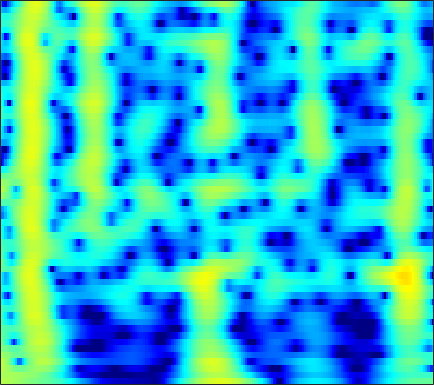

Values plotted in this chart, from the file beside it:
2.423, 2.3908, 2.3051, 2.1751, 2.051, 1.856, 1.6314, 1.4487, 1.1927, 0.93045, 0.67006, 0.4811, 0.24212, 0.020674, -0.134, -0.326, -0.50652, -0.63907, -0.81738, -1.0066, -1.2134, -1.3851, -1.6426, -1.938
1.846, 1.904, 1.934, 1.918, 1.882, 1.807, 1.708, 1.622, 1.497, 1.364, 1.223, 1.113, 0.9588, 0.7926, 0.6569, 0.4561, 0.2265, 0.03073, -0.268, -0.6167, -1.024, -1.372, -1.899, -2.504
2.587, 2.35, 1.933, 1.416, 0.9793, 0.3678, -0.2169, -0.5871, -0.9192, -1.014, -0.869, -0.6377, -0.2355, 0.1981, 0.5028, 0.8465, 1.093, 1.203, 1.243, 1.155, 0.935, 0.6816, 0.223, -0.3768
2.997, 2.491, 1.591, 0.3801, -0.7879, -2.813, -5.625, -8.539, -13.56, -13.22, -8.306, -5.549, -2.908, -1.033, 0.02724, 1.096, 1.851, 2.244, 2.569, 2.688, 2.62, 2.454, 2.091, 1.57
1.549, 1.265, 0.8086, 0.2896, -0.117, -0.6435, -1.091, -1.333, -1.479, -1.388, -1.073, -0.724, -0.173, 0.4015, 0.8074, 1.276, 1.633, 1.813, 1.926, 1.887, 1.691, 1.441, 0.97, 0.3405
0.3488, -0.0665, -0.6789, -1.296, -1.705, -2.1, -2.241, -2.157, -1.811, -1.263, -0.6006, -0.07724, 0.6055, 1.229, 1.637, 2.081, 2.393, 2.531, 2.583, 2.471, 2.193, 1.873, 1.294, 0.5295
-0.7489, -1.717, -3.429, -5.827, -8.336, -13.31, -17.59, -13.41, -8.203, -4.798, -2.39, -0.9962, 0.4725, 1.598, 2.258, 2.924, 3.37, 3.57, 3.666, 3.573, 3.291, 2.958, 2.359, 1.579
-1.089, -1.709, -2.659, -3.682, -4.41, -5.121, -5.255, -4.882, -3.887, -2.609, -1.304, -0.3915, 0.6827, 1.572, 2.113, 2.664, 3.024, 3.171, 3.207, 3.066, 2.747, 2.394, 1.781, 1.02
-1.477, -1.875, -2.371, -2.752, -2.916, -2.927, -2.674, -2.319, -1.671, -0.8906, -0.06505, 0.5402, 1.285, 1.921, 2.309, 2.69, 2.904, 2.949, 2.855, 2.585, 2.15, 1.711, 0.9837, 0.1158
-2.605, -3.624, -5.162, -6.656, -7.376, -7.216, -5.854, -4.492, -2.671, -1.038, 0.3525, 1.234, 2.202, 2.941, 3.347, 3.696, 3.825, 3.779, 3.525, 3.053, 2.379, 1.741, 0.7039, -0.5282
-2.875, -4.273, -6.675, -9.774, -12.06, -11.89, -8.319, -5.722, -2.932, -0.7793, 0.8953, 1.903, 2.968, 3.738, 4.133, 4.426, 4.457, 4.308, 3.881, 3.171, 2.186, 1.266, -0.2521, -2.16
-2.632, -3.259, -3.954, -4.356, -4.38, -3.985, -3.141, -2.299, -1.048, 0.2103, 1.366, 2.127, 2.966, 3.579, 3.883, 4.075, 4.015, 3.801, 3.296, 2.506, 1.411, 0.4081, -1.178, -3.127
-5.099, -6.233, -7.485, -7.838, -7.298, -5.817, -4.018, -2.694, -1.077, 0.3439, 1.558, 2.321, 3.126, 3.683, 3.942, 4.079, 3.977, 3.736, 3.216, 2.479, 1.493, 0.6041, -0.7126, -2.147
-7.236, -9.844, -14.73, -17.98, -13.88, -8.785, -5.272, -3.265, -1.121, 0.5773, 1.916, 2.71, 3.508, 4.032, 4.25, 4.31, 4.116, 3.807, 3.18, 2.369, 1.359, 0.4358, -0.9281, -2.364
-4.697, -5.426, -6, -5.997, -5.497, -4.251, -2.7, -1.515, 0.002233, 1.374, 2.513, 3.184, 3.846, 4.249, 4.372, 4.286, 3.925, 3.485, 2.628, 1.51, 0.203, -0.9583, -2.826, -4.952
-6.293, -8.119, -9.71, -8.865, -7.132, -4.63, -2.392, -0.9151, 0.7876, 2.167, 3.238, 3.855, 4.429, 4.7, 4.705, 4.457, 3.908, 3.302, 2.231, 0.7846, -0.9351, -2.358, -4.574, -7.275
-5.805, -8.12, -10.28, -9.249, -6.999, -4.096, -1.792, -0.3427, 1.307, 2.614, 3.612, 4.18, 4.682, 4.857, 4.777, 4.387, 3.647, 2.854, 1.53, -0.2356, -2.418, -4.135, -6.501, -8.784
-1.045, -1.759, -2.505, -2.73, -2.57, -1.998, -1.041, -0.1613, 1.049, 2.19, 3.182, 3.776, 4.31, 4.542, 4.503, 4.117, 3.351, 2.476, 0.971, -1.086, -4.06, -6.911, -12.16, -22.59
-0.4956, -1.677, -3.44, -5.308, -6.564, -7.054, -5.534, -3.75, -1.446, 0.5036, 2.061, 2.959, 3.813, 4.317, 4.468, 4.356, 3.908, 3.328, 2.229, 0.907, -0.8336, -2.307, -4.175, -5.685
-1.606, -2.861, -5.062, -8.096, -10.76, -12.68, -9.428, -6.501, -3.438, -1.097, 0.6543, 1.658, 2.675, 3.348, 3.637, 3.79, 3.678, 3.446, 2.88, 2.205, 1.43, 0.7489, -0.09817, -0.868
-1.878, -2.518, -3.398, -4.061, -4.335, -4.305, -3.729, -3.028, -1.913, -0.7178, 0.3903, 1.115, 1.925, 2.516, 2.81, 3.018, 3.013, 2.908, 2.624, 2.137, 1.621, 1.168, 0.4919, -0.1757
-2.506, -3.158, -3.809, -4.187, -4.239, -3.865, -3.118, -2.41, -1.321, -0.2284, 0.7665, 1.435, 2.162, 2.684, 2.953, 3.117, 3.067, 2.897, 2.585, 2.057, 1.419, 0.922, 0.1887, -0.561
-4.056, -5.531, -7.787, -9.943, -10.28, -8.336, -5.57, -3.677, -1.512, 0.2181, 1.583, 2.402, 3.218, 3.752, 3.976, 4.036, 3.849, 3.51, 2.857, 2.037, 0.9356, 0.05359, -1.15, -2.292
-4.407, -6.004, -8.728, -11.44, -12.05, -9.004, -5.448, -3.166, -0.7186, 1.145, 2.599, 3.419, 4.211, 4.683, 4.81, 4.711, 4.294, 3.782, 2.703, 1.306, -0.5595, -2.36, -5.284, -8.884
-5.175, -5.661, -5.782, -5.405, -4.816, -3.578, -2.11, -0.9364, 0.566, 1.876, 2.969, 3.608, 4.219, 4.543, 4.58, 4.374, 3.818, 3.232, 2.057, 0.4898, -1.486, -3.382, -6.356, -9.817
-12.98, -12.52, -9.579, -6.846, -4.998, -3.008, -1.317, -0.1854, 1.09, 2.205, 3.084, 3.605, 4.103, 4.335, 4.362, 4.146, 3.637, 3.064, 2.128, 0.7917, -0.6836, -1.979, -3.822, -5.659
-10.93, -10.66, -8.269, -5.785, -4.174, -2.418, -0.95, -0.008267, 1.103, 2.068, 2.872, 3.366, 3.853, 4.131, 4.186, 4.04, 3.67, 3.17, 2.351, 1.258, -0.08473, -1.207, -2.942, -4.909
-2.41, -2.524, -2.564, -2.345, -2.12, -1.765, -1.25, -0.7973, 0.01599, 0.9187, 1.857, 2.503, 3.199, 3.689, 3.863, 3.872, 3.606, 3.241, 2.437, 1.489, 0.1887, -0.8704, -2.503, -4.324
1.235, 0.7522, -0.08815, -1.09, -2.074, -3.607, -5.096, -5.517, -4.346, -2.132, 0.04158, 1.375, 2.729, 3.626, 4.018, 4.206, 3.983, 3.666, 2.827, 1.798, 0.4287, -0.7069, -2.327, -4
2.782, 2.146, 1.165, -0.3193, -1.757, -4.546, -8.623, -11.42, -8.015, -3.498, -0.3257, 1.33, 2.924, 3.885, 4.311, 4.459, 4.169, 3.696, 2.743, 1.306, -0.4977, -2.224, -4.861, -7.779
1.554, 1.265, 0.7774, 0.2457, -0.1915, -0.7062, -1.008, -0.9451, -0.4213, 0.4996, 1.538, 2.269, 3.045, 3.543, 3.695, 3.602, 3.198, 2.577, 1.534, -0.05368, -2.023, -3.953, -7.176, -11.56
-1.444, -1.381, -1.286, -0.9889, -0.7589, -0.3242, 0.1545, 0.5925, 1.195, 1.847, 2.44, 2.834, 3.211, 3.408, 3.386, 3.146, 2.636, 2.07, 1.048, -0.2228, -1.727, -2.969, -4.668, -6.195
-6.806, -6.377, -5.367, -4.074, -3.084, -1.764, -0.5333, 0.3288, 1.354, 2.246, 2.964, 3.386, 3.767, 3.925, 3.89, 3.624, 3.07, 2.537, 1.511, 0.3397, -1.083, -2.206, -3.777, -5.256
-21.18, -16.88, -12.06, -8.739, -6.598, -4.143, -2.025, -0.6505, 0.9364, 2.23, 3.263, 3.843, 4.388, 4.636, 4.652, 4.415, 3.855, 3.286, 2.18, 0.8376, -0.9304, -2.436, -4.838, -7.666
-18.04, -18.03, -15.79, -12.79, -10.06, -6.788, -3.873, -2.038, 0.06825, 1.745, 3.063, 3.82, 4.537, 4.934, 5.013, 4.841, 4.372, 3.757, 2.711, 1.232, -0.6372, -2.364, -5.179, -8.793
-17.9, -22.8, -28.16, -17.33, -12.57, -8.268, -4.935, -2.936, -0.6713, 1.14, 2.576, 3.423, 4.253, 4.764, 4.927, 4.865, 4.504, 3.983, 3.08, 1.781, 0.235, -1.159, -3.22, -5.508
-10.19, -10.89, -10.78, -9.854, -8.53, -6.548, -4.467, -2.913, -1.034, 0.6574, 2.052, 2.919, 3.8, 4.375, 4.614, 4.66, 4.378, 4.014, 3.212, 2.164, 0.862, -0.2946, -2.001, -3.878
-7.158, -7.915, -8.569, -8.693, -8.273, -6.978, -5.135, -3.594, -1.619, 0.1728, 1.677, 2.609, 3.575, 4.222, 4.502, 4.61, 4.41, 4.099, 3.383, 2.46, 1.234, 0.1762, -1.446, -3.271
-6.681, -8.325, -11.75, -16.93, -19.68, -13.19, -8.037, -5.196, -2.306, -0.08973, 1.655, 2.666, 3.705, 4.387, 4.677, 4.784, 4.613, 4.248, 3.58, 2.62, 1.386, 0.3343, -1.304, -3.162
-4.819, -6.044, -7.822, -9.372, -9.44, -7.961, -5.53, -3.639, -1.424, 0.4492, 1.986, 2.888, 3.815, 4.41, 4.643, 4.668, 4.414, 3.964, 3.208, 2.122, 0.7801, -0.3595, -2.096, -4.018
-3.028, -3.716, -4.393, -4.632, -4.553, -3.838, -2.69, -1.669, -0.1889, 1.195, 2.413, 3.179, 3.934, 4.396, 4.531, 4.447, 4.005, 3.471, 2.481, 1.126, -0.4552, -1.834, -3.799, -5.917
-3.195, -4.245, -5.681, -6.508, -6.46, -5.264, -3.386, -1.908, -0.02814, 1.589, 2.902, 3.689, 4.441, 4.855, 4.938, 4.737, 4.14, 3.502, 2.195, 0.4903, -1.664, -3.633, -6.622, -9.754
-4.247, -6.29, -10.24, -19.27, -25.37, -11.18, -5.726, -3.064, -0.4043, 1.607, 3.099, 3.942, 4.748, 5.175, 5.263, 5.037, 4.455, 3.743, 2.384, 0.5902, -1.847, -4.199, -8.291, -14.48
-4.195, -5.118, -6.277, -6.87, -6.677, -5.471, -3.635, -2.164, -0.3376, 1.251, 2.549, 3.318, 4.072, 4.511, 4.629, 4.503, 4.064, 3.459, 2.43, 1.051, -0.6795, -2.141, -4.243, -6.222
-5.328, -5.606, -5.814, -5.604, -5.074, -4.131, -2.891, -1.838, -0.4613, 0.8347, 1.986, 2.703, 3.442, 3.928, 4.106, 4.117, 3.828, 3.442, 2.72, 1.722, 0.5353, -0.432, -1.823, -3.205
-9.268, -9.909, -9.91, -9.055, -7.948, -6.143, -4.269, -2.905, -1.19, 0.3246, 1.62, 2.438, 3.302, 3.899, 4.175, 4.298, 4.149, 3.91, 3.317, 2.501, 1.498, 0.613, -0.7016, -2.168
-16.98, -21.71, -26.47, -18.27, -14.06, -9.857, -6.644, -4.623, -2.283, -0.3396, 1.248, 2.238, 3.279, 4.009, 4.371, 4.591, 4.556, 4.335, 3.805, 3.046, 2.031, 1.089, -0.3726, -2.089
-16.74, -18.45, -18.86, -17.01, -14.8, -11.22, -7.836, -5.6, -2.972, -0.7619, 1.028, 2.112, 3.257, 4.068, 4.458, 4.735, 4.72, 4.491, 4.006, 3.245, 2.191, 1.221, -0.3338, -2.241
-16.68, -20.26, -26.43, -22.88, -17.41, -11.94, -7.953, -5.557, -2.817, -0.5851, 1.188, 2.242, 3.345, 4.113, 4.458, 4.678, 4.599, 4.338, 3.834, 3.078, 2.072, 1.172, -0.2384, -1.94
-12.35, -13.41, -14.21, -13.21, -11.4, -8.487, -5.691, -3.807, -1.583, 0.2858, 1.799, 2.696, 3.589, 4.148, 4.36, 4.353, 4.054, 3.721, 3.06, 2.22, 1.292, 0.5516, -0.5233, -1.681
-7.843, -8.085, -7.957, -7.272, -6.456, -4.818, -2.963, -1.571, 0.1435, 1.637, 2.854, 3.556, 4.171, 4.414, 4.375, 3.981, 3.252, 2.535, 1.303, 0.01905, -1.055, -1.619, -2.089, -2.379
-7.256, -8.399, -9.304, -8.526, -6.992, -4.508, -2.091, -0.4586, 1.387, 2.861, 3.963, 4.543, 4.975, 4.989, 4.694, 3.895, 2.555, 1.046, -1.71, -5.498, -9.603, -9.804, -6.802, -4.46
-8.526, -11.56, -18.91, -16.35, -10.57, -5.745, -2.473, -0.5822, 1.374, 2.846, 3.893, 4.421, 4.795, 4.782, 4.483, 3.7, 2.399, 0.9728, -1.436, -4.442, -7.125, -7.38, -5.731, -3.955
-5.432, -6.103, -6.47, -5.988, -5.059, -3.487, -1.813, -0.6374, 0.7731, 1.938, 2.829, 3.309, 3.694, 3.779, 3.662, 3.228, 2.499, 1.806, 0.7796, -0.2709, -1.164, -1.648, -2.005, -2.157
-3.984, -4.156, -4.131, -3.769, -3.262, -2.415, -1.417, -0.6406, 0.3936, 1.333, 2.132, 2.611, 3.07, 3.302, 3.337, 3.184, 2.838, 2.499, 1.871, 1.133, 0.3436, -0.2684, -1.075, -1.878
-4.753, -5.002, -5.05, -4.681, -4.176, -3.215, -2.111, -1.245, -0.1299, 0.9105, 1.833, 2.428, 3.059, 3.496, 3.668, 3.724, 3.571, 3.307, 2.755, 2.004, 1.061, 0.2371, -1.039, -2.49
-8.759, -10.23, -10.7, -9.39, -7.992, -6.027, -4.203, -2.918, -1.339, 0.108, 1.39, 2.23, 3.162, 3.866, 4.231, 4.491, 4.474, 4.251, 3.755, 2.968, 1.853, 0.7815, -1.033, -3.36
-12.95, -18.32, -20.7, -14.93, -12.3, -9.833, -7.743, -6.155, -4.002, -1.91, -0.02144, 1.207, 2.588, 3.636, 4.228, 4.716, 4.883, 4.813, 4.443, 3.746, 2.703, 1.67, -0.06497, -2.3
